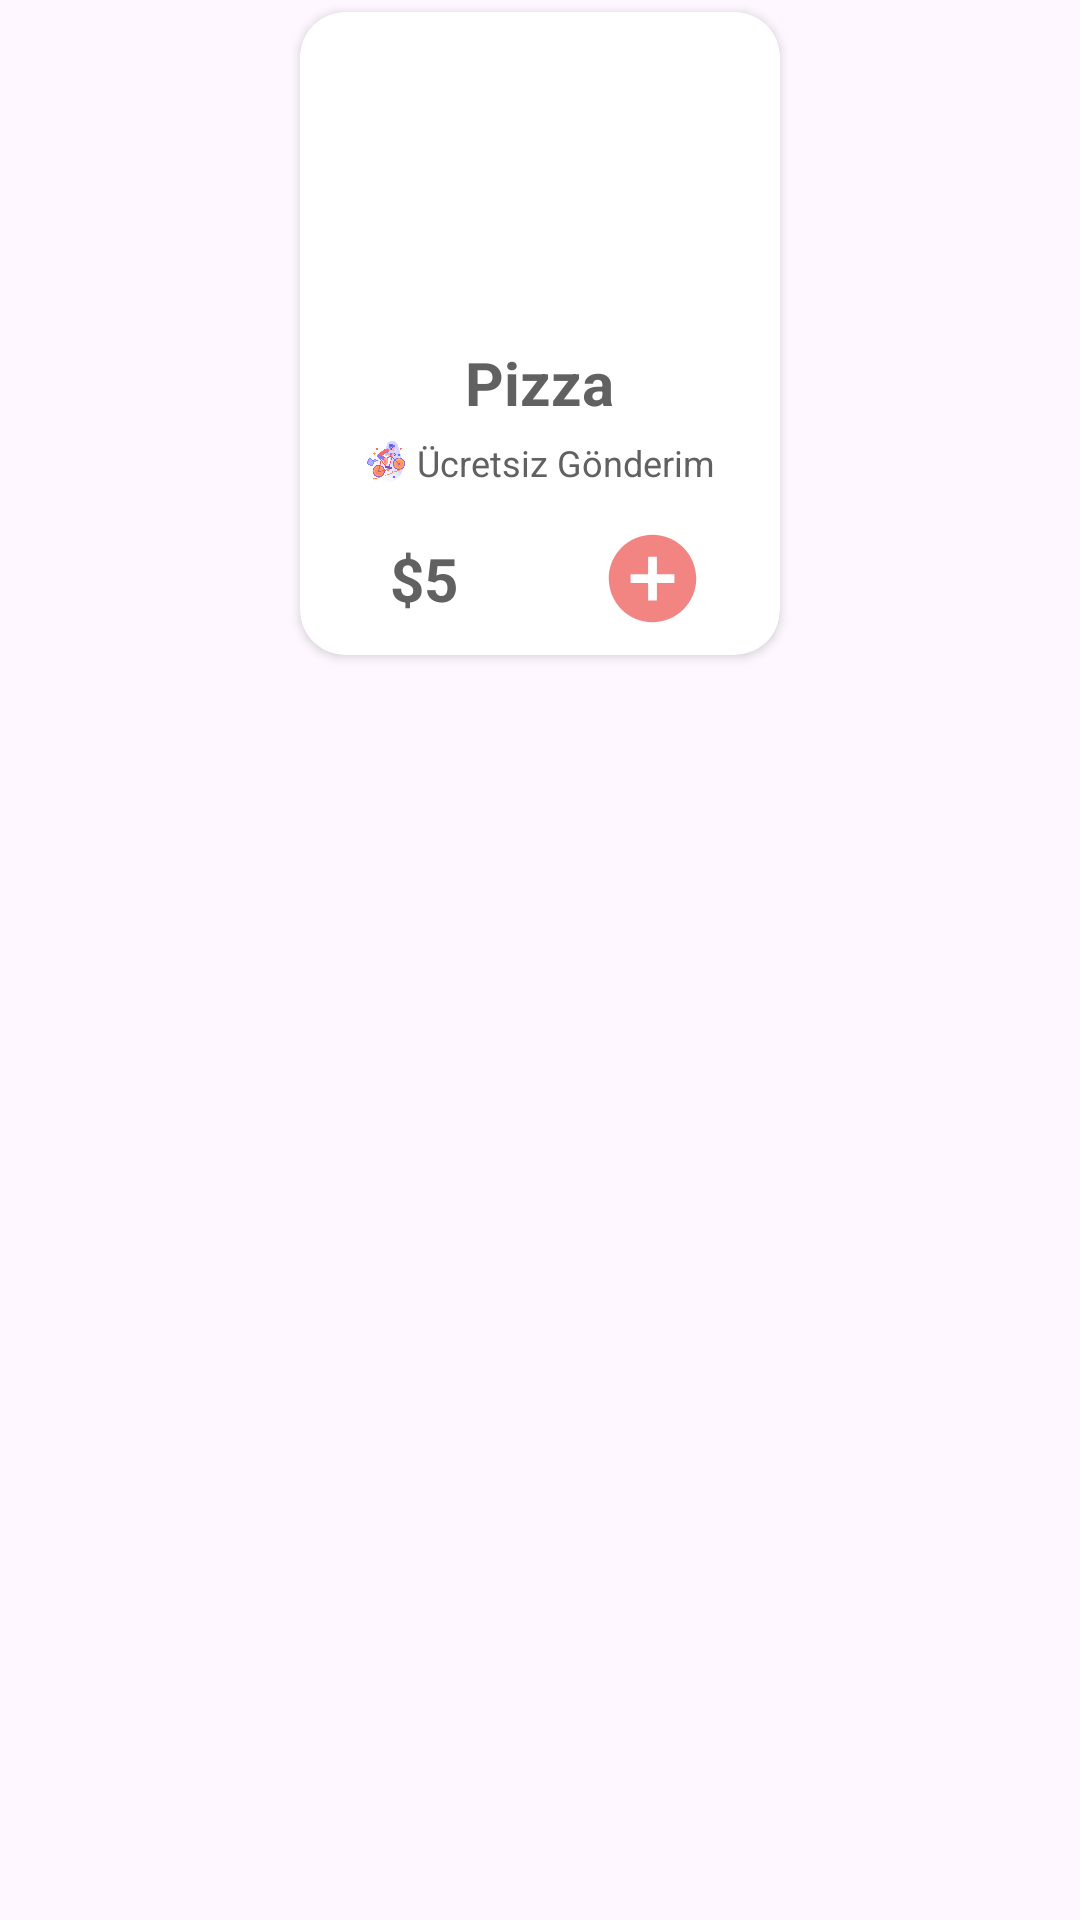

Reconstruct the res/layout file that produces this screen, plus the resources it refers to.
<!-- AndroidManifest.xml: application theme Theme.BitirmeProjesi -->
<!-- res/layout/card_tasarim.xml -->
<?xml version="1.0" encoding="utf-8"?>
<LinearLayout xmlns:android="http://schemas.android.com/apk/res/android"
    android:layout_width="match_parent"
    android:layout_height="wrap_content"
    xmlns:tools="http://schemas.android.com/tools"
    android:orientation="vertical"
    xmlns:app="http://schemas.android.com/apk/res-auto">

    <androidx.cardview.widget.CardView
        android:id="@+id/cardViewYemek"
        android:layout_width="wrap_content"
        android:layout_height="wrap_content"
        android:layout_gravity="center_horizontal"
        android:layout_margin="4dp"
        android:elevation="4dp"
        app:cardCornerRadius="15dp"
        app:layout_constraintBottom_toBottomOf="parent"
        app:layout_constraintEnd_toEndOf="parent"
        app:layout_constraintStart_toStartOf="parent"
        app:layout_constraintTop_toTopOf="parent">

        <LinearLayout
            android:layout_width="match_parent"
            android:layout_height="match_parent"
            android:gravity="center"
            android:orientation="vertical"
            app:layout_constraintStart_toStartOf="parent"
            app:layout_constraintTop_toTopOf="parent">

            <androidx.constraintlayout.widget.ConstraintLayout
                android:layout_width="match_parent"
                android:layout_height="match_parent">

                <ImageView
                    android:id="@+id/btnFavori"
                    android:layout_width="wrap_content"
                    android:layout_height="wrap_content"
                    android:src="@drawable/like"
                    android:layout_margin="12dp"
                    app:layout_constraintEnd_toEndOf="parent"
                    app:layout_constraintTop_toTopOf="parent" />

                <ImageView
                    android:id="@+id/ivYemek"
                    android:layout_width="100dp"
                    android:layout_height="90dp"
                    android:src="@drawable/pizza"
                    android:layout_marginTop="20dp"
                    app:layout_constraintEnd_toEndOf="parent"
                    app:layout_constraintStart_toStartOf="parent"
                    app:layout_constraintTop_toTopOf="parent" />

            </androidx.constraintlayout.widget.ConstraintLayout>

            <TextView
                android:id="@+id/tvYemekIsim"
                android:layout_width="wrap_content"
                android:layout_height="wrap_content"
                android:text="Pizza"
                android:textColor="@color/dark_gray"
                android:textSize="20sp"
                android:textStyle="bold"
                tools:layout_editor_absoluteX="111dp"
                tools:layout_editor_absoluteY="129dp" />

            <LinearLayout
                android:layout_width="150dp"
                android:layout_height="wrap_content"
                android:gravity="center"
                android:layout_margin="5dp"
                android:orientation="horizontal">

                <ImageView
                    android:layout_width="14dp"
                    android:layout_height="14dp"
                    android:layout_marginRight="3dp"
                    android:src="@drawable/cyclocross"/>

                <TextView
                    android:id="@+id/tvYemekBilgisi"
                    android:layout_width="wrap_content"
                    android:layout_height="wrap_content"
                    android:ellipsize="end"
                    android:maxLines="2"
                    android:gravity="center"
                    android:text="Ücretsiz Gönderim"
                    android:textColor="@color/dark_gray"
                    android:textSize="12dp" />

            </LinearLayout>

            <LinearLayout
                android:layout_width="match_parent"
                android:layout_height="match_parent"
                android:gravity="center"
                android:layout_marginTop="7dp"
                android:layout_marginBottom="7dp"
                android:orientation="horizontal">

                <TextView
                    android:id="@+id/tvYemekUcreti"
                    android:layout_width="wrap_content"
                    android:layout_height="wrap_content"
                    android:text="$5"
                    android:textStyle="bold"
                    android:layout_marginLeft="25dp"
                    android:padding="5dp"
                    android:textSize="20dp"
                    android:layout_weight="1"
                    android:textColor="@color/dark_gray"/>

                <ImageView
                    android:id="@+id/ivAnasayfaSepetEkle"
                    android:layout_width="35dp"
                    android:layout_height="35dp"
                    android:layout_marginRight="25dp"
                    android:src="@drawable/add_circle"
                     />

            </LinearLayout>
        </LinearLayout>
    </androidx.cardview.widget.CardView>

</LinearLayout>
<!-- resources referenced by this layout -->
<resources>
  <color name="dark_gray">#616161</color>
  <!-- drawable add_circle (drawable) -->
  <vector android:height="24dp" android:tint="#F28482"
      android:viewportHeight="24" android:viewportWidth="24"
      android:width="24dp" xmlns:android="http://schemas.android.com/apk/res/android">
      <path android:fillColor="@android:color/white" android:pathData="M12,2C6.48,2 2,6.48 2,12s4.48,10 10,10 10,-4.48 10,-10S17.52,2 12,2zM17,13h-4v4h-2v-4L7,13v-2h4L11,7h2v4h4v2z"/>
  </vector>
  <!-- drawable cyclocross: png bitmap (drawable, 69368 bytes) -->
  <style name="Theme.BitirmeProjesi" parent="Base.Theme.BitirmeProjesi" />
  <style name="Base.Theme.BitirmeProjesi" parent="Theme.Material3.DayNight.NoActionBar">
          
          
          <item name="android:statusBarColor">@color/pink</item>
      </style>
  <color name="pink">#F28482</color>
</resources>
